Image classification data set "images" (vineeth-bandi/fruit_classifier on GitHub). Class labels (9): carambola, guava, kiwi, pear, persimmon, pitaya, plum, pomegranate, muskmelon.

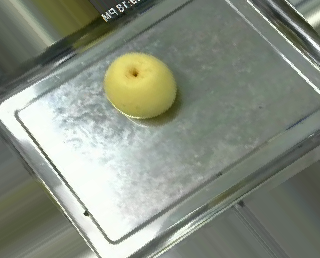
Label: pear

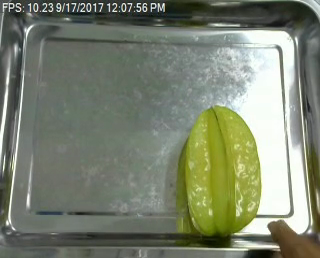
Label: carambola

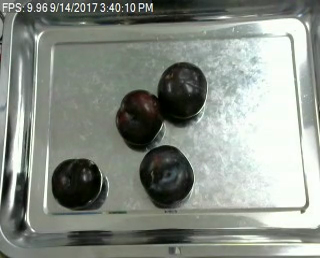
Label: plum

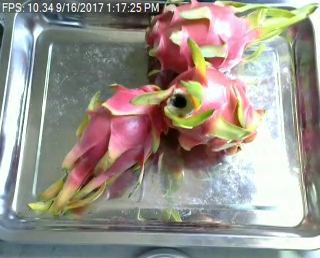
Label: pitaya

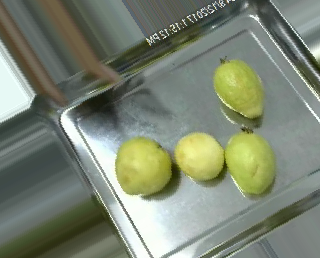
Label: guava

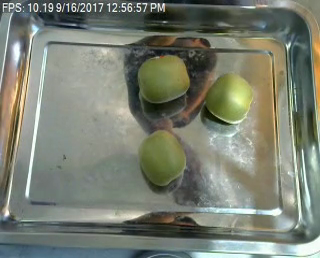
Label: kiwi
